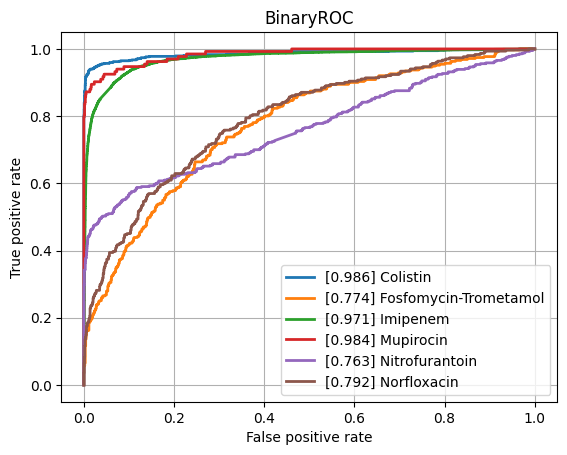

Source data for this figure (header and first rows):
class, ROCAUC, n_positives, n_negatives
Amikacin, 0.9383, 1125, 5339
Amoxicillin-Clavulanic acid, 0.889, 4223, 6000
Ampicillin, 0.9026, 9937, 5818
Ampicillin-Amoxicillin, 0.9159, 5610, 1013
Cefazolin, 0.9249, 986, 1199
Cefepime, 0.9103, 3607, 7980
Cefpodoxime, 0.847, 565, 921
Ceftazidime, 0.8719, 4497, 12024
Ceftriaxone, 0.8793, 3778, 10101
Cefuroxime, 0.9476, 6713, 1755
Ciprofloxacin, 0.8725, 6693, 16523
Clindamycin, 0.8812, 5615, 5571
Colistin, 0.9858, 766, 3626
Cotrimoxazole, 0.8789, 8017, 17250
Ertapenem, 0.8264, 134, 5446
Erythromycin, 0.8559, 5709, 4470
Fosfomycin, 0.8761, 1835, 6893
Fosfomycin-Trometamol, 0.7738, 351, 978
Fusidic acid, 0.8551, 888, 1868
Gentamicin, 0.9529, 9359, 11250
Imipenem, 0.9714, 7746, 15974
Levofloxacin, 0.9245, 3307, 5781
Meropenem, 0.926, 2362, 16075
Mupirocin, 0.9844, 133, 1204
Nitrofurantoin, 0.7629, 410, 3228
Norfloxacin, 0.7922, 302, 1515
Oxacillin, 0.9064, 2725, 3901
Penicillin, 0.903, 2899, 963
Piperacillin-Tazobactam, 0.8636, 6345, 13658
Rifampicin, 0.8565, 313, 6867
Teicoplanin, 0.9166, 80, 1866
Tetracycline, 0.8501, 1713, 5303
Tobramycin, 0.9255, 1287, 4310
Vancomycin, 0.963, 643, 12317
micro, 0.9247, , 
macro, 0.8921, , 
